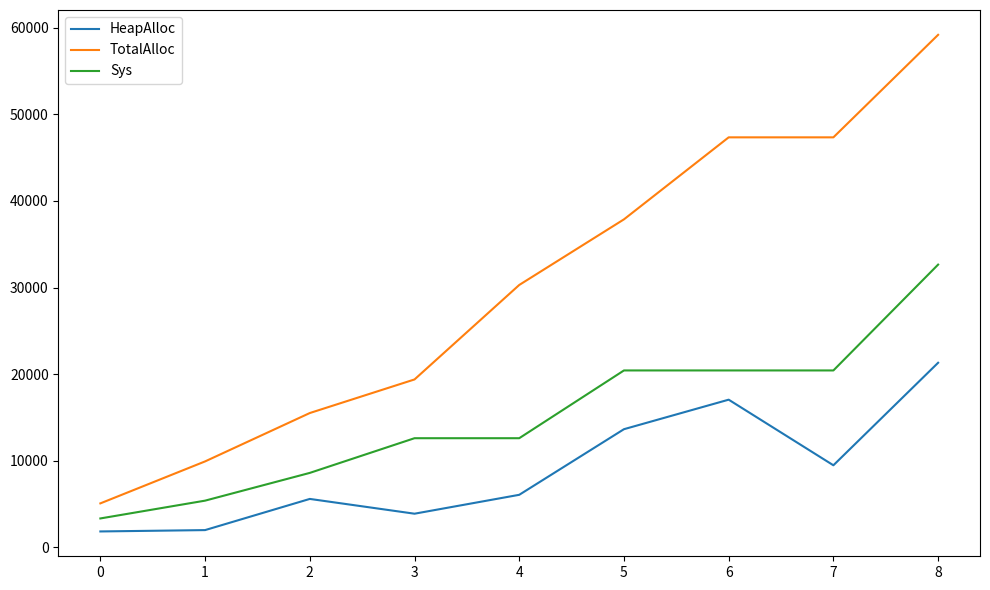

Write the Python code that produced this figure.
import matplotlib.pyplot as plt
import numpy as np

# Assuming you have 4 arrays of numbers
y1 = [1830,1986,5586,3879,6061,13639,17048,9471,21310,]
y2 = [5072,9918,15505,19384,30295,37873,47344,47344,59183,]
y3 = [3332,5387,8592,12598,12598,20424,20424,20424,32646,]
# y4 = [23,27,28,30,32,32,33,34,34,]

plt.figure(figsize=(10,6))

# Generate x values
x = range(len(y1))

# Plot each array
plt.plot(x, y1, label='HeapAlloc')
plt.plot(x, y2, label='TotalAlloc')
plt.plot(x, y3, label='Sys')
# plt.plot(x, y4, label='NumGC')

plt.tight_layout()

# Add a legend
plt.legend()

# Show the plot
plt.show()
